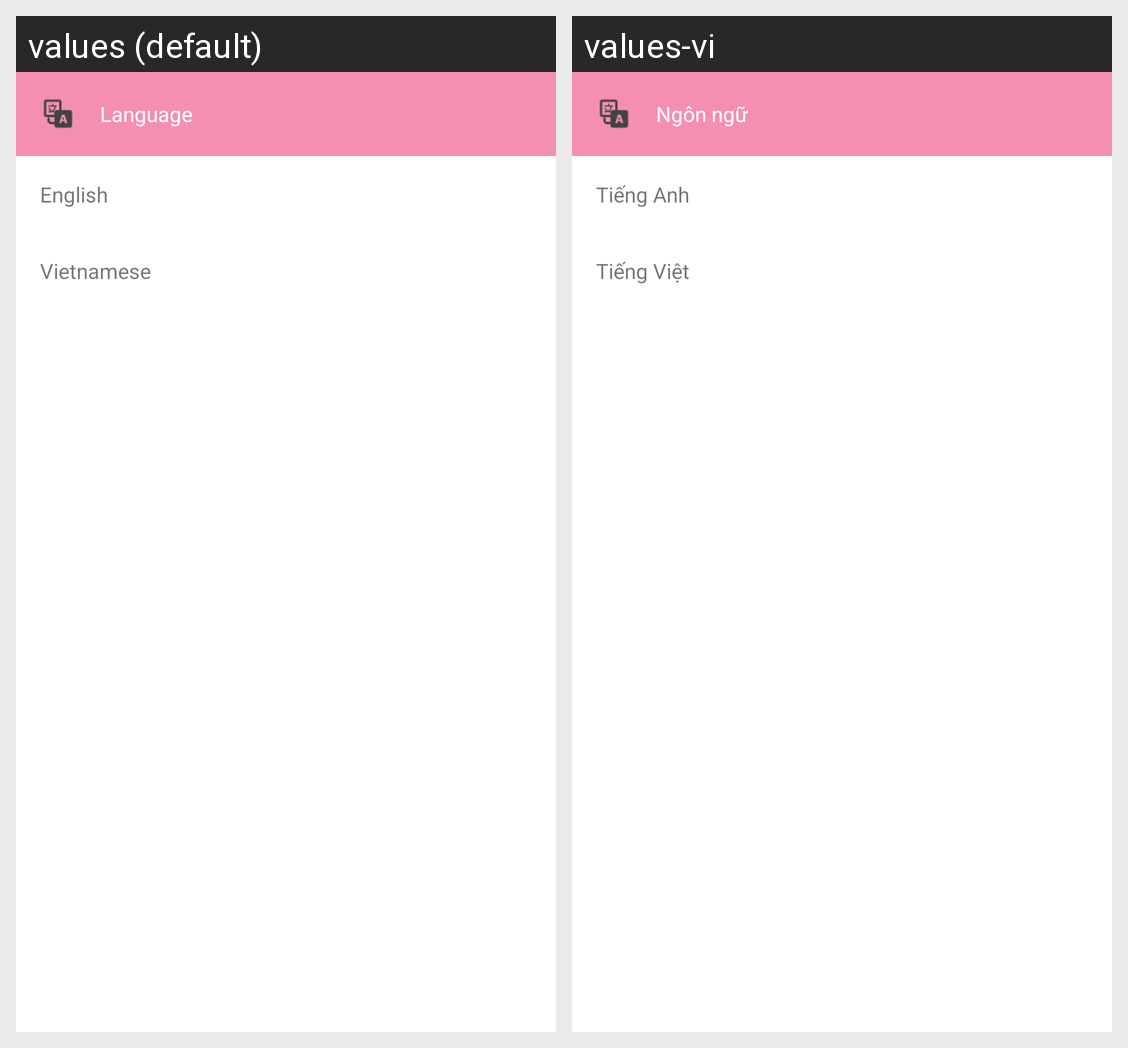

Translations of the strings shown on this Android screen, per locale in the grid:
Android screen res/layout/bottom_sheet_language_setting.xml rendered under 2 locales, left to right: values (default), values-vi. Device: Nexus 5 (rendered at 1080×1920; each locale shown at half size, 540×960, under a caption strip naming it); theme Theme.NoActionBar.
Strings drawn on this screen, with the default value and each locale's value (text and hints the layout hard-codes, and strings that could not be matched under every locale, appear in the picture but are not listed):

language
  values: Language
  values-vi: Ngôn ngữ

english
  values: English
  values-vi: Tiếng Anh

vietnamese
  values: Vietnamese
  values-vi: Tiếng Việt
